Dataset: images (GitHub, qasim418/Chocolathon). Classes: cocoa shot amaretto, cocoa shot bourbon, cocoa shot chocolate cake, cocoa shot old fashioned, cocoa shot tequila, cocoa shot whiskey, truffle amaretto, truffle bananas foster, truffle brownie batter, truffle caramel apple cider, truffle champagne, truffle cheesecake, truffle confetti cake, truffle cookies and cream, truffle creamsicle, truffle creme brulee, truffle dulce de leche, truffle espresso martini, truffle grey salt caramel, truffle key lime pie, truffle lemon, truffle manhattan, truffle maple cream, truffle peanut butter caramel, truffle pineapple moscato, truffle pistachio, truffle pumpkin spice latte, truffle raspberry, truffle s mores, truffle salted caramel, truffle strawberry shortcake, truffle tea honey, truffle turtle.

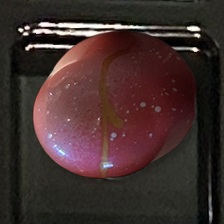
Label: truffle pineapple moscato

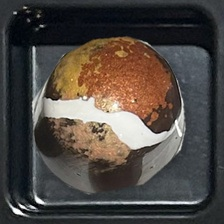
Label: truffle s mores

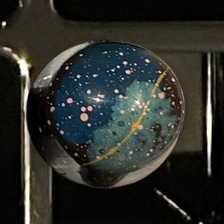
Label: truffle tea honey

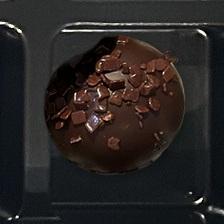
Label: cocoa shot chocolate cake

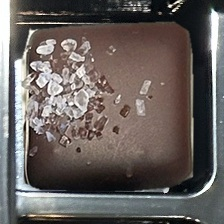
Label: truffle grey salt caramel

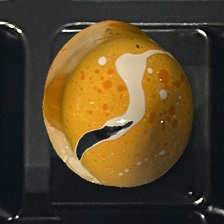
Label: truffle creamsicle
